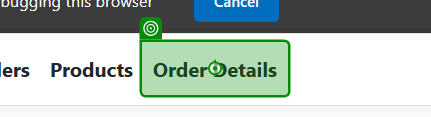
Task: This uipath will work with ecopowerlogistics
Workflow: UpdateOrderDetails

Step 1: click on the link 'Order Details' in window 'Home Page - EcoPower_Logistics' (msedge.exe)

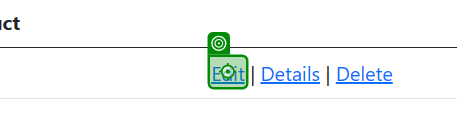
Step 2: click on the link in window 'Index - EcoPower_Logistics' (msedge.exe)

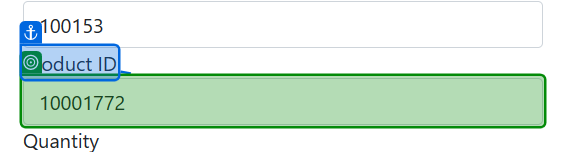
Step 3: select "0" in the drop-down in window 'Edit - EcoPower_Logistics' (msedge.exe)

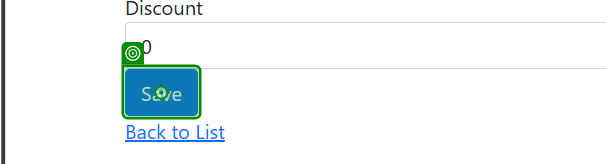
Step 4: click on the text box in window 'Edit - EcoPower_Logistics' (msedge.exe)
